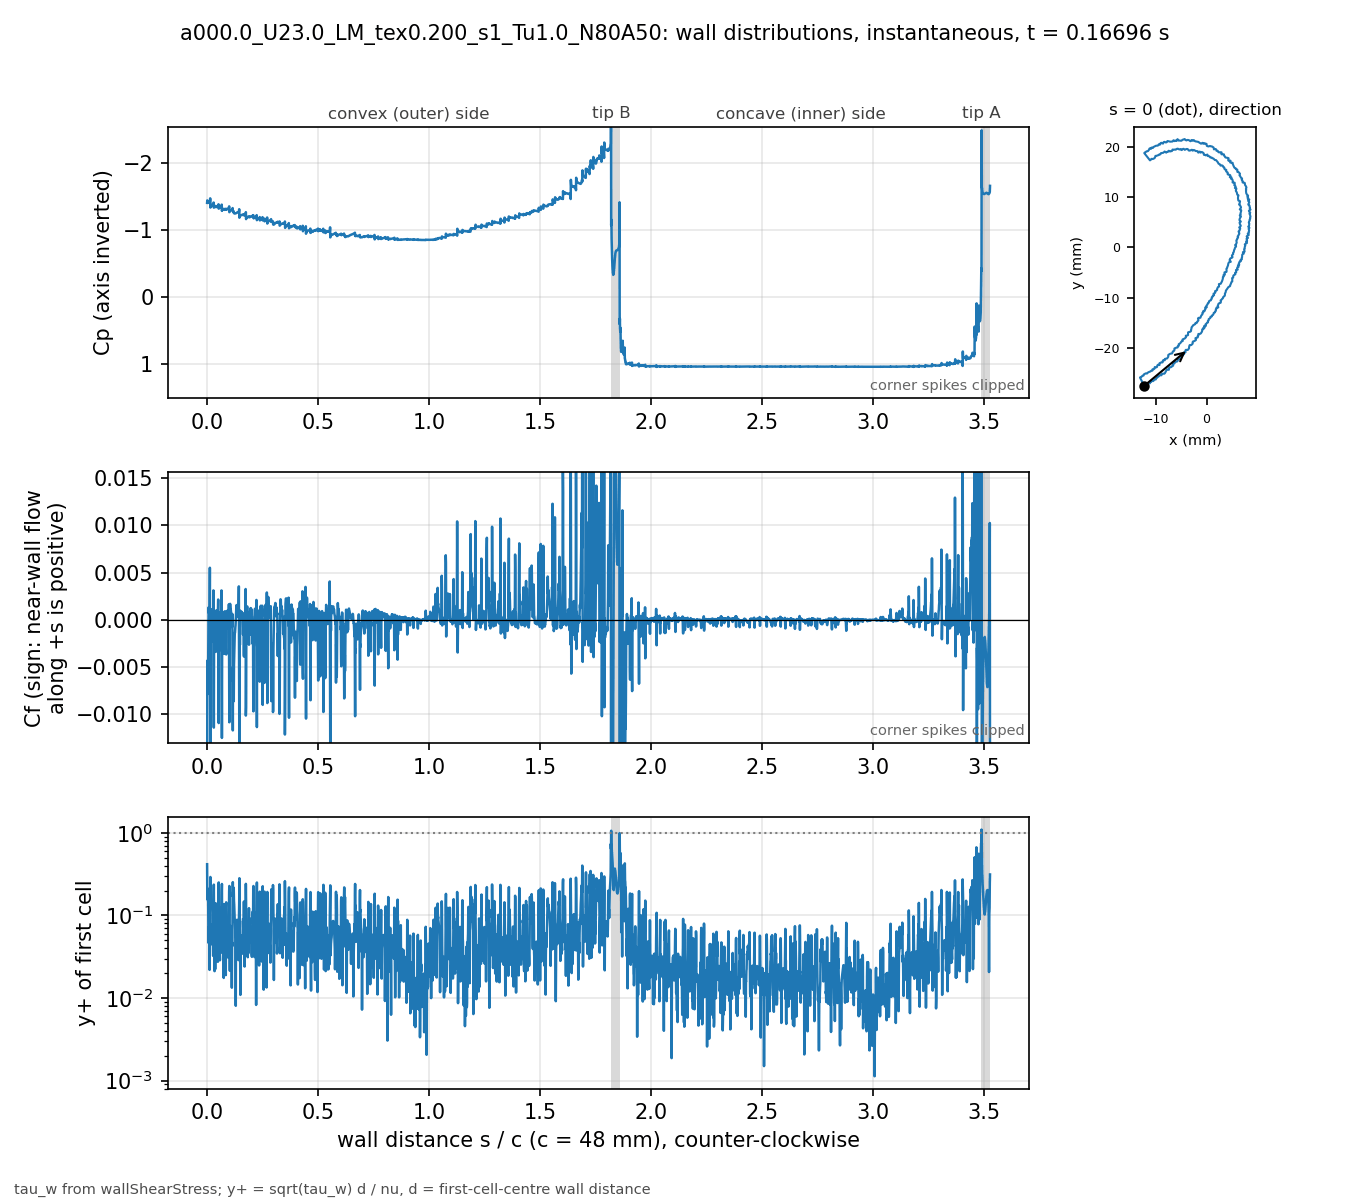

The data file committed next to this chart (first rows):
# a000.0_U23.0_LM_tex0.200_s1_Tu1.0_N80A…, p_inf=0; Cf signed by near-wall flow dir…
patch, s_over_c, x_m, y_m, Cp, Cf, yplus, d_first_m
blade, 0.000000, -0.01235, -0.02743, -1.407, -0.0351, 0.4172, 2.0759e-06
blade, 0.000834, -0.01231, -0.02741, -1.444, -0.005433, 0.1777, 2.2471e-06
blade, 0.001670, -0.01227, -0.0274, -1.428, -0.007852, 0.2123, 2.2337e-06
blade, 0.002515, -0.01224, -0.02739, -1.426, -0.004277, 0.1542, 2.1984e-06
blade, 0.003379, -0.0122, -0.02738, -1.431, -0.006242, 0.187, 2.2057e-06
blade, 0.004220, -0.01216, -0.02736, -1.415, -0.006711, 0.1975, 2.2469e-06
blade, 0.005067, -0.01213, -0.02734, -1.412, -0.002581, 0.1183, 2.1699e-06
blade, 0.005956, -0.0121, -0.02731, -1.41, -0.0004606, 0.04665, 2.0259e-06
blade, 0.006925, -0.01207, -0.02727, -1.413, 0.001324, 0.07154, 1.8328e-06
blade, 0.008008, -0.01205, -0.02722, -1.417, 0.001038, 0.06999, 2.0247e-06
blade, 0.008849, -0.01202, -0.02719, -1.416, 0.0006794, 0.06011, 2.1496e-06
blade, 0.009904, -0.01197, -0.0272, -1.418, 0.001251, 0.06358, 1.6753e-06
blade, 0.01109, -0.01192, -0.02722, -1.421, 0.0001871, 0.02191, 1.4932e-06
blade, 0.01242, -0.01186, -0.02724, -1.412, 0.005502, 0.1072, 1.3469e-06
blade, 0.01388, -0.01179, -0.02727, -1.475, -0.006332, 0.1442, 1.6891e-06
blade, 0.01476, -0.01175, -0.02726, -1.337, -0.01646, 0.2923, 2.1238e-06
blade, 0.01593, -0.01174, -0.02721, -1.382, 0.0007093, 0.0443, 1.5506e-06
blade, 0.01718, -0.01172, -0.02715, -1.362, -0.002396, 0.07695, 1.4654e-06
blade, 0.01849, -0.01171, -0.02709, -1.371, 0.001107, 0.05045, 1.4138e-06
blade, 0.01983, -0.0117, -0.02703, -1.372, 0.0006537, 0.04603, 1.6783e-06
blade, 0.02077, -0.01168, -0.02699, -1.373, 0.0005611, 0.05668, 2.2304e-06
blade, 0.02163, -0.01164, -0.02698, -1.373, 0.0004677, 0.05107, 2.2011e-06
blade, 0.02248, -0.0116, -0.02696, -1.374, 0.0006189, 0.05872, 2.2003e-06
blade, 0.02333, -0.01156, -0.02695, -1.375, 0.0004945, 0.05247, 2.1996e-06
blade, 0.02418, -0.01152, -0.02694, -1.375, 0.0005859, 0.05486, 2.1128e-06
blade, 0.02512, -0.01148, -0.02694, -1.376, 0.0006214, 0.05018, 1.8765e-06
blade, 0.02619, -0.01143, -0.02695, -1.377, 0.0006907, 0.04931, 1.7489e-06
blade, 0.02727, -0.01138, -0.02695, -1.38, -0.0002975, 0.03234, 1.7476e-06
blade, 0.02834, -0.01132, -0.02696, -1.375, 0.003111, 0.1045, 1.7469e-06
blade, 0.02941, -0.01127, -0.02697, -1.412, -0.006865, 0.1852, 2.0831e-06
blade, 0.03025, -0.01124, -0.02695, -1.337, -0.01139, 0.2362, 2.0628e-06
blade, 0.03134, -0.01122, -0.0269, -1.354, -0.001187, 0.0637, 1.7232e-06
blade, 0.03243, -0.0112, -0.02685, -1.346, -0.002025, 0.08324, 1.7241e-06
blade, 0.03352, -0.01119, -0.0268, -1.349, 0.0001305, 0.02114, 1.725e-06
blade, 0.0346, -0.01117, -0.02675, -1.35, 0.0005296, 0.04855, 1.9667e-06
blade, 0.03547, -0.01114, -0.02672, -1.353, 0.0005708, 0.05773, 2.2525e-06
blade, 0.03633, -0.0111, -0.02671, -1.353, -9.20977e-05, 0.02232, 2.1676e-06
blade, 0.0372, -0.01106, -0.0267, -1.355, -0.0005911, 0.05651, 2.1664e-06
blade, 0.03807, -0.01102, -0.02669, -1.353, 0.0001458, 0.02806, 2.1658e-06
blade, 0.03893, -0.01098, -0.02668, -1.361, -0.003391, 0.1403, 2.2463e-06
blade, 0.03982, -0.01096, -0.02664, -1.342, -0.002373, 0.09571, 1.8316e-06
blade, 0.04103, -0.01094, -0.02658, -1.35, 0.000979, 0.05228, 1.5574e-06
blade, 0.04223, -0.01093, -0.02653, -1.35, 0.0007705, 0.04641, 1.5586e-06
blade, 0.04343, -0.01092, -0.02647, -1.353, 0.0009907, 0.05265, 1.5593e-06
blade, 0.04463, -0.01091, -0.02642, -1.354, 0.0003032, 0.03896, 2.0858e-06
blade, 0.04548, -0.01087, -0.0264, -1.353, 0.0004946, 0.04151, 1.7398e-06
blade, 0.04695, -0.01081, -0.02643, -1.355, 0.0008836, 0.04074, 1.2777e-06
blade, 0.04841, -0.01074, -0.02646, -1.357, 0.0004017, 0.02746, 1.2769e-06
blade, 0.04988, -0.01068, -0.02648, -1.355, 0.002144, 0.0634, 1.2762e-06
blade, 0.05135, -0.01061, -0.02651, -1.386, -0.004563, 0.1162, 1.6035e-06
blade, 0.05229, -0.01057, -0.02651, -1.322, -0.01091, 0.251, 2.2402e-06
blade, 0.0532, -0.01054, -0.02647, -1.341, -0.00097, 0.06888, 2.0616e-06
blade, 0.05411, -0.01052, -0.02643, -1.331, -0.003265, 0.1265, 2.0629e-06
blade, 0.05502, -0.01049, -0.0264, -1.334, -0.001195, 0.07654, 2.0641e-06
blade, 0.05593, -0.01047, -0.02636, -1.332, -0.001038, 0.07148, 2.0677e-06
blade, 0.05683, -0.01045, -0.02633, -1.334, -0.0002285, 0.03363, 2.0738e-06
blade, 0.05774, -0.01042, -0.02629, -1.335, 0.0001654, 0.02866, 2.0774e-06
blade, 0.05864, -0.0104, -0.02625, -1.336, 0.0006555, 0.05709, 2.0786e-06
blade, 0.05954, -0.01037, -0.02622, -1.338, 0.0007931, 0.06283, 2.0798e-06
... 3,412 more rows
